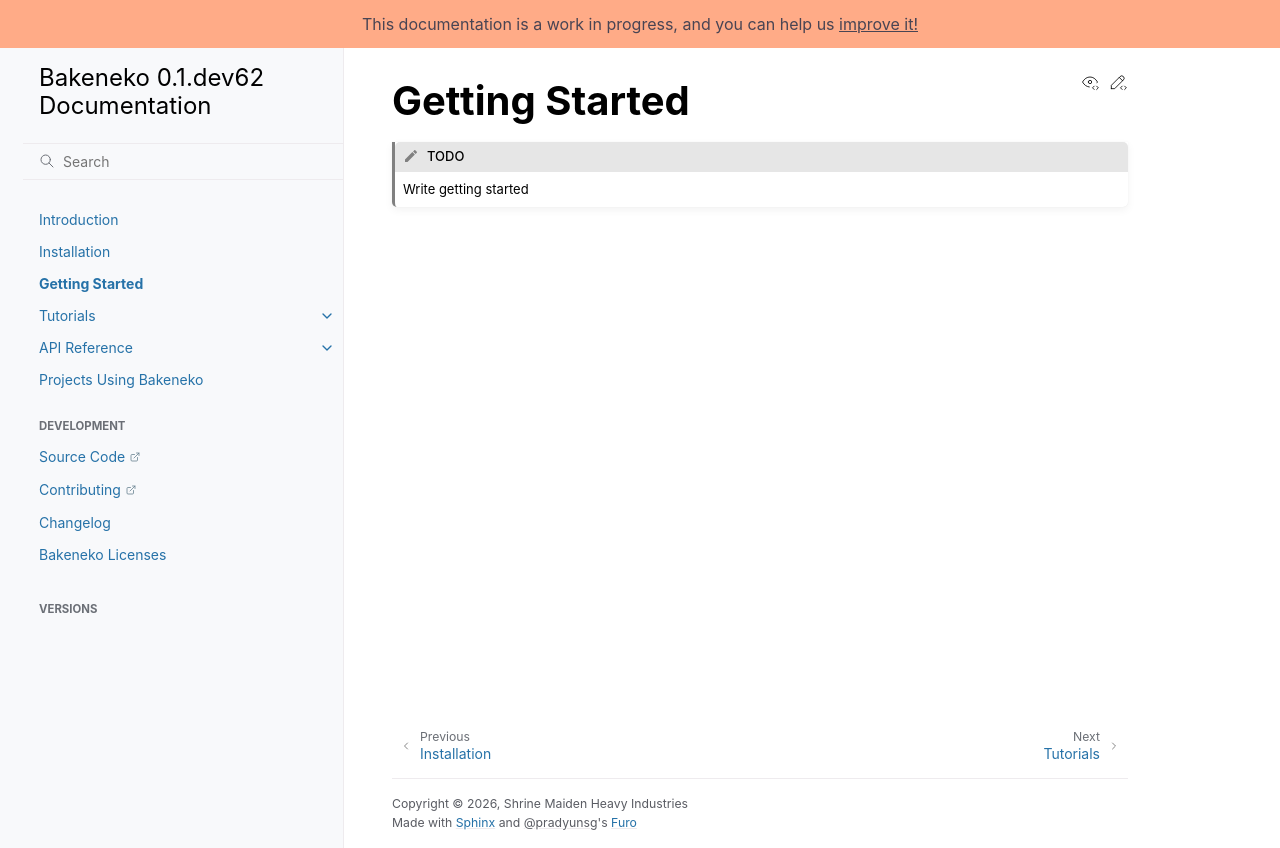

repository: shrine-maiden-heavy-industries/bakeneko · page: latest/getting_started.html · generator: sphinx

# Getting Started

```{todo}
Write getting started
```
